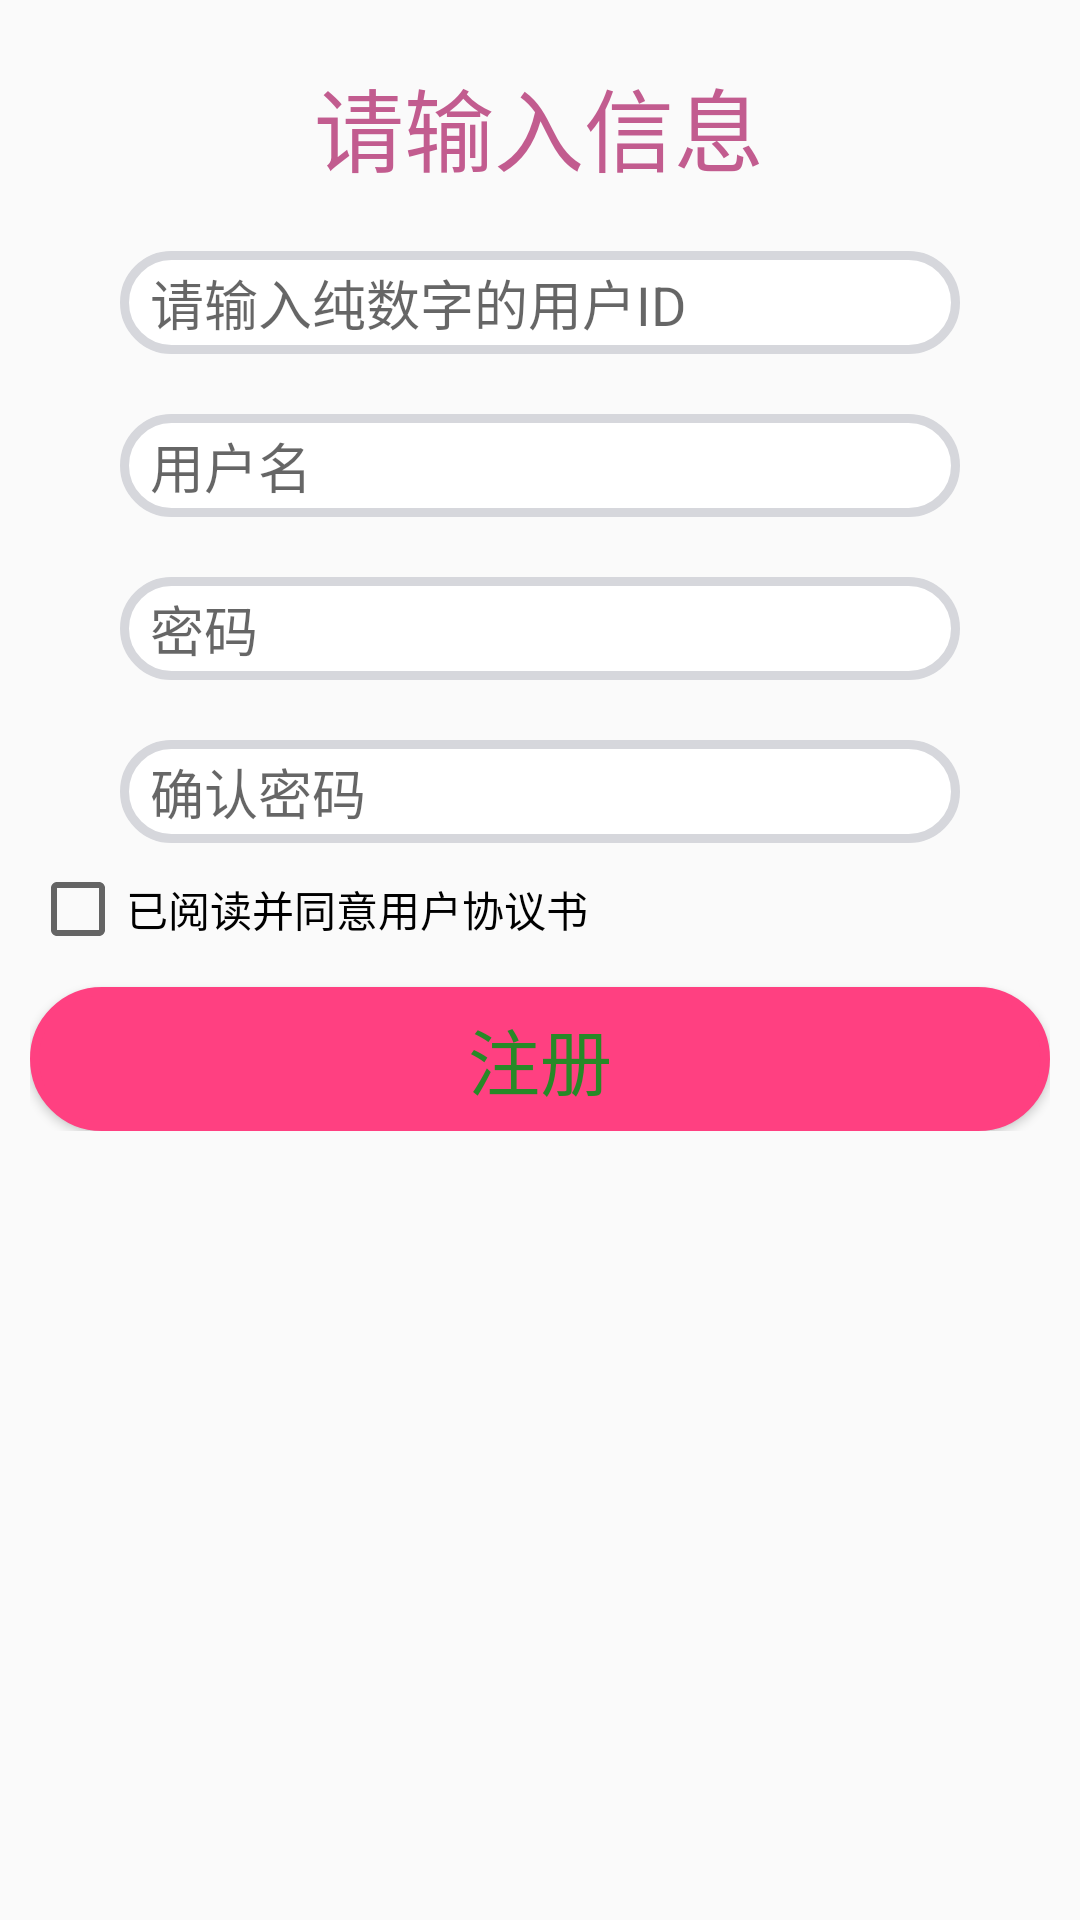

The Android layout XML behind this screen, and the referenced resources:
<!-- AndroidManifest.xml: application theme AppTheme -->
<!-- res/layout/activity_sign_up.xml -->
<?xml version="1.0" encoding="utf-8"?>
<LinearLayout xmlns:android="http://schemas.android.com/apk/res/android"
    xmlns:tools="http://schemas.android.com/tools"
    android:id="@+id/activity_sign_up"
    android:layout_width="match_parent"
    android:layout_height="match_parent"
    android:orientation="vertical"
    android:padding="10dp"
    tools:context="com.example.lenovo.hyapp.Sign_upActivity">

    <LinearLayout
        android:layout_width="match_parent"
        android:layout_height="wrap_content"
        android:paddingLeft="30dp"
        android:layout_marginRight="30dp"
        android:orientation="vertical">
        <TextView
            android:layout_width="185dp"
            android:layout_height="wrap_content"
            android:text="请输入信息"
            android:gravity="center"
            android:layout_gravity="center"
            android:textColor="#c25c8f"
            android:textSize="30dp"
            android:layout_marginTop="10dp"/>
        <EditText
            android:layout_width="match_parent"
            android:layout_height="wrap_content"
            android:paddingTop="4dp"
            android:paddingBottom="4dp"
            android:paddingLeft="10dp"
            android:layout_marginTop="20dp"
            android:background="@drawable/bg_edittext_normal"
            android:textColor="#008A00"
            android:hint="请输入纯数字的用户ID"
            android:id="@+id/edt_uId"/>
        <EditText
            android:layout_width="match_parent"
            android:layout_height="wrap_content"
            android:paddingTop="4dp"
            android:paddingBottom="4dp"
            android:ems="10"
            android:paddingLeft="10dp"
            android:layout_marginTop="20dp"
            android:background="@drawable/bg_edittext_normal"
            android:textColor="#008A00"
            android:hint="用户名"
            android:id="@+id/edt_uname"/>
        <EditText
            android:layout_width="match_parent"
            android:layout_height="wrap_content"
            android:paddingTop="4dp"
            android:paddingBottom="4dp"
            android:paddingLeft="10dp"
            android:layout_marginTop="20dp"
            android:background="@drawable/bg_edittext_normal"
            android:textColor="#008A00"
            android:hint="密码"
            android:inputType="textPassword"
            android:id="@+id/edt_upw1"/>
        <EditText
            android:layout_width="match_parent"
            android:layout_height="wrap_content"
            android:paddingTop="4dp"
            android:paddingBottom="4dp"
            android:paddingLeft="10dp"
            android:layout_marginTop="20dp"
            android:background="@drawable/bg_edittext_normal"
            android:textColor="#008A00"
            android:hint="确认密码"
            android:inputType="textPassword"
            android:id="@+id/edt_upw2"/>
    </LinearLayout>

    <CheckBox
        android:layout_marginTop="6dp"
        android:text="已阅读并同意用户协议书"
        android:layout_width="match_parent"
        android:layout_height="wrap_content"
        android:id="@+id/ck_xieyi"
        android:visibility="visible"/>
    <LinearLayout
        android:layout_width="match_parent"
        android:layout_height="wrap_content"
        android:orientation="horizontal">
        <Button
            android:layout_width="match_parent"
            android:layout_height="wrap_content"
            android:layout_marginTop="10dp"
            android:backgroundTint="@color/colorAccent"
            android:gravity="center"
            android:background="@drawable/bg_edittext_normal"
            android:textColor="#278927"
            android:onClick="addUserOnClick"
            android:text="注册"
            android:textSize="24sp"
            android:id="@+id/btn_signUp"
            android:layout_weight="1"/>

    </LinearLayout>
</LinearLayout>
<!-- resources referenced by this layout -->
<resources>
  <color name="colorAccent">#FF4081</color>
  <!-- drawable bg_edittext_normal (drawable) -->
  <?xml version="1.0" encoding="UTF-8"?>
  <shape xmlns:android="http://schemas.android.com/apk/res/android">
      <solid android:color="#FFFFFF" />
      <corners android:radius="30dip"/>
      <stroke
          android:width="3dip"
          android:color="#d6d7dc" />
  </shape>
  <style name="AppTheme" parent="Theme.AppCompat.Light.DarkActionBar">
  
          <item name="colorPrimary">@color/colorPrimary</item>
          <item name="colorPrimaryDark">@color/colorPrimaryDark</item>
          <item name="colorAccent">@color/colorAccent</item>
      </style>
  <color name="colorPrimary">#3F51B5</color>
  <color name="colorPrimaryDark">#303F9F</color>
</resources>
